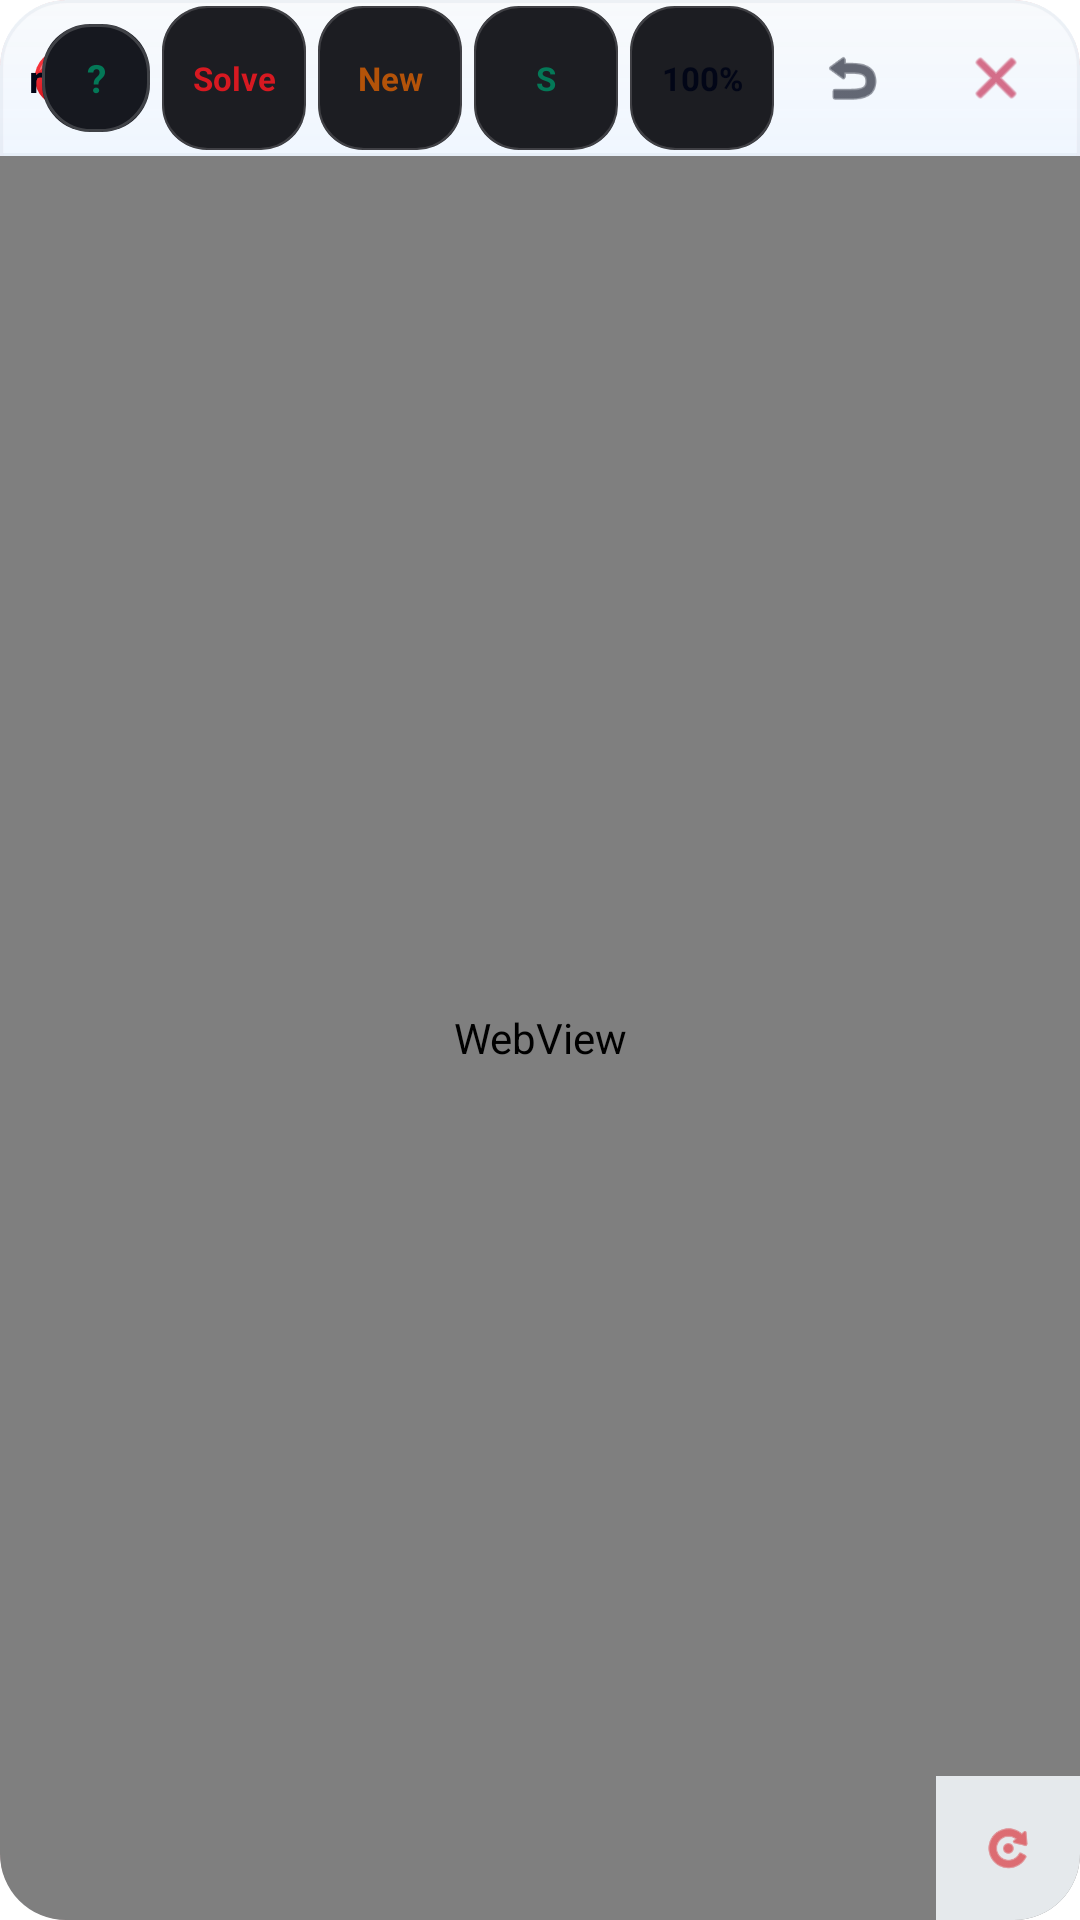

Here is an Android app screen rendered from its layout file. Give the layout XML and the strings, colors and styles it references.
<!-- AndroidManifest.xml: application theme Theme.OmniSolveOverlay -->
<!-- res/layout/layout_floating_gemini_window.xml -->
<?xml version="1.0" encoding="utf-8"?>
<androidx.constraintlayout.widget.ConstraintLayout xmlns:android="http://schemas.android.com/apk/res/android"
    xmlns:app="http://schemas.android.com/apk/res-auto"
    xmlns:tools="http://schemas.android.com/tools"
    android:id="@+id/gemini_window_root"
    android:layout_width="match_parent"
    android:layout_height="match_parent"
    android:background="@drawable/bg_gemini_window"
    android:elevation="20dp"
    android:clipChildren="false"
    android:clipToPadding="false"
    android:clipToOutline="true"
    tools:targetApi="31">

    
    <androidx.constraintlayout.widget.ConstraintLayout
        android:id="@+id/header_drag_area"
        android:layout_width="0dp"
        android:layout_height="wrap_content"
        android:minHeight="48dp"
        android:background="@drawable/bg_gemini_header"
        android:paddingStart="10dp"
        android:paddingEnd="4dp"
        android:paddingTop="2dp"
        android:paddingBottom="2dp"
        app:layout_constraintStart_toStartOf="parent"
        app:layout_constraintEnd_toEndOf="parent"
        app:layout_constraintTop_toTopOf="parent">

        <ImageView
            android:id="@+id/iv_window_brand_icon"
            android:layout_width="22dp"
            android:layout_height="22dp"
            android:src="@drawable/ic_prism_orb"
            android:contentDescription="@null"
            app:layout_constraintStart_toStartOf="parent"
            app:layout_constraintTop_toTopOf="parent"
            app:layout_constraintBottom_toBottomOf="parent" />

        <TextView
            android:id="@+id/tv_window_brand_title"
            android:layout_width="0dp"
            android:layout_height="wrap_content"
            android:layout_marginStart="6dp"
            android:layout_marginEnd="6dp"
            android:gravity="center_vertical|start"
            android:text="Prism AI"
            android:textColor="#020617"
            android:textSize="12.5sp"
            android:textStyle="bold"
            android:ellipsize="end"
            android:maxLines="1"
            app:layout_constraintStart_toEndOf="@id/iv_window_brand_icon"
            app:layout_constraintEnd_toStartOf="@id/header_actions_scroll"
            app:layout_constraintTop_toTopOf="parent"
            app:layout_constraintBottom_toBottomOf="parent"
            app:layout_constraintWidth_min="44dp" />

        
        <HorizontalScrollView
            android:id="@+id/header_actions_scroll"
            android:layout_width="wrap_content"
            android:layout_height="wrap_content"
            android:scrollbars="none"
            android:overScrollMode="never"
            app:layout_constrainedWidth="true"
            app:layout_constraintEnd_toStartOf="@id/btn_window_minimize"
            app:layout_constraintTop_toTopOf="parent"
            app:layout_constraintBottom_toBottomOf="parent">

            <LinearLayout
                android:layout_width="wrap_content"
                android:layout_height="wrap_content"
                android:orientation="horizontal"
                android:gravity="center_vertical">

                
                <TextView
                    android:id="@+id/tv_window_answer_badge"
                    android:layout_width="wrap_content"
                    android:layout_height="wrap_content"
                    android:minWidth="36dp"
                    android:minHeight="36dp"
                    android:background="@drawable/bg_answer_box"
                    android:gravity="center"
                    android:maxLines="1"
                    android:ellipsize="end"
                    android:paddingStart="8dp"
                    android:paddingEnd="8dp"
                    android:paddingTop="4dp"
                    android:paddingBottom="4dp"
                    android:text="?"
                    android:textColor="#047857"
                    android:textSize="13sp"
                    android:textStyle="bold"
                    android:layout_marginEnd="4dp" />

                
                <TextView
                    android:id="@+id/btn_window_scan"
                    android:layout_width="wrap_content"
                    android:layout_height="wrap_content"
                    android:minWidth="48dp"
                    android:minHeight="48dp"
                    android:background="@drawable/bg_chip_action"
                    android:gravity="center"
                    android:maxLines="1"
                    android:ellipsize="end"
                    android:paddingStart="9dp"
                    android:paddingEnd="9dp"
                    android:paddingTop="6dp"
                    android:paddingBottom="6dp"
                    android:text="Solve"
                    android:textColor="#D71921"
                    android:textSize="11sp"
                    android:textStyle="bold"
                    android:clickable="true"
                    android:focusable="true"
                    android:layout_marginEnd="4dp" />

                
                <TextView
                    android:id="@+id/btn_window_new_chat"
                    android:layout_width="wrap_content"
                    android:layout_height="wrap_content"
                    android:minWidth="48dp"
                    android:minHeight="48dp"
                    android:background="@drawable/bg_chip_action"
                    android:gravity="center"
                    android:maxLines="1"
                    android:ellipsize="end"
                    android:paddingStart="8dp"
                    android:paddingEnd="8dp"
                    android:paddingTop="6dp"
                    android:paddingBottom="6dp"
                    android:text="New"
                    android:textColor="#B45309"
                    android:textSize="11sp"
                    android:textStyle="bold"
                    android:clickable="true"
                    android:focusable="true"
                    android:layout_marginEnd="4dp" />

                
                <TextView
                    android:id="@+id/btn_window_size"
                    android:layout_width="wrap_content"
                    android:layout_height="wrap_content"
                    android:minWidth="48dp"
                    android:minHeight="48dp"
                    android:background="@drawable/bg_chip_action"
                    android:gravity="center"
                    android:maxLines="1"
                    android:ellipsize="end"
                    android:paddingStart="8dp"
                    android:paddingEnd="8dp"
                    android:paddingTop="6dp"
                    android:paddingBottom="6dp"
                    android:text="S"
                    android:textColor="#047857"
                    android:textSize="11sp"
                    android:textStyle="bold"
                    android:clickable="true"
                    android:focusable="true"
                    android:layout_marginEnd="4dp" />

                
                <TextView
                    android:id="@+id/btn_window_opacity"
                    android:layout_width="wrap_content"
                    android:layout_height="wrap_content"
                    android:minWidth="48dp"
                    android:minHeight="48dp"
                    android:background="@drawable/bg_chip_action"
                    android:gravity="center"
                    android:maxLines="1"
                    android:ellipsize="end"
                    android:paddingStart="8dp"
                    android:paddingEnd="8dp"
                    android:paddingTop="6dp"
                    android:paddingBottom="6dp"
                    android:text="100%"
                    android:textColor="#020617"
                    android:textSize="11sp"
                    android:textStyle="bold"
                    android:clickable="true"
                    android:focusable="true"
                    android:layout_marginEnd="2dp" />

            </LinearLayout>
        </HorizontalScrollView>

        
        <ImageView
            android:id="@+id/btn_window_minimize"
            android:layout_width="48dp"
            android:layout_height="48dp"
            android:padding="13dp"
            android:src="@android:drawable/ic_menu_revert"
            app:tint="#020617"
            android:clickable="true"
            android:focusable="true"
            android:contentDescription="Minimize Window"
            app:layout_constraintEnd_toStartOf="@id/btn_window_close"
            app:layout_constraintTop_toTopOf="parent"
            app:layout_constraintBottom_toBottomOf="parent" />

        
        <ImageView
            android:id="@+id/btn_window_close"
            android:layout_width="48dp"
            android:layout_height="48dp"
            android:padding="13dp"
            android:src="@android:drawable/ic_menu_close_clear_cancel"
            app:tint="#BE123C"
            android:clickable="true"
            android:focusable="true"
            android:contentDescription="Close Window"
            app:layout_constraintEnd_toEndOf="parent"
            app:layout_constraintTop_toTopOf="parent"
            app:layout_constraintBottom_toBottomOf="parent" />

    </androidx.constraintlayout.widget.ConstraintLayout>

    
    <ProgressBar
        android:id="@+id/web_progress_bar"
        style="?android:attr/progressBarStyleHorizontal"
        android:layout_width="0dp"
        android:layout_height="2dp"
        android:indeterminate="false"
        android:max="100"
        android:progressDrawable="@android:drawable/progress_horizontal"
        android:visibility="gone"
        app:layout_constraintStart_toStartOf="parent"
        app:layout_constraintEnd_toEndOf="parent"
        app:layout_constraintTop_toBottomOf="@id/header_drag_area" />

    
    <RelativeLayout
        android:id="@+id/webview_host_container"
        android:layout_width="0dp"
        android:layout_height="0dp"
        android:clipChildren="false"
        android:clipToPadding="false"
        app:layout_constraintStart_toStartOf="parent"
        app:layout_constraintEnd_toEndOf="parent"
        app:layout_constraintTop_toBottomOf="@id/web_progress_bar"
        app:layout_constraintBottom_toBottomOf="parent">

        <WebView
            android:id="@+id/gemini_webview"
            android:layout_width="match_parent"
            android:layout_height="match_parent" />

        
        <FrameLayout
            android:id="@+id/btn_resize_grip"
            android:layout_width="48dp"
            android:layout_height="48dp"
            android:layout_alignParentEnd="true"
            android:layout_alignParentBottom="true"
            android:background="#E6F1F5F9"
            android:clickable="true"
            android:focusable="true"
            android:contentDescription="Drag to resize window">

            <ImageView
                android:layout_width="18dp"
                android:layout_height="18dp"
                android:layout_gravity="center"
                android:src="@android:drawable/ic_menu_rotate"
                app:tint="#D71921"
                android:contentDescription="@null" />
        </FrameLayout>

    </RelativeLayout>

</androidx.constraintlayout.widget.ConstraintLayout>
<!-- resources referenced by this layout -->
<resources>
  <!-- drawable bg_answer_box (drawable) -->
  <?xml version="1.0" encoding="utf-8"?>
  <layer-list xmlns:android="http://schemas.android.com/apk/res/android">
      
      <item>
          <shape android:shape="rectangle">
              <solid android:color="#FF16181F" />
              <corners android:radius="16dp" />
          </shape>
      </item>
      <item>
          <shape android:shape="rectangle">
              <corners android:radius="16dp" />
              <stroke
                  android:width="0.9dp"
                  android:color="#2EFFFFFF" />
          </shape>
      </item>
  </layer-list>
  <!-- drawable bg_chip_action (drawable) -->
  <?xml version="1.0" encoding="utf-8"?>
  <layer-list xmlns:android="http://schemas.android.com/apk/res/android">
      
      <item>
          <shape android:shape="rectangle">
              <solid android:color="#FF1C1D22" />
              <corners android:radius="15dp" />
          </shape>
      </item>
      <item>
          <shape android:shape="rectangle">
              <corners android:radius="15dp" />
              <stroke
                  android:width="0.8dp"
                  android:color="#28FFFFFF" />
          </shape>
      </item>
  </layer-list>
  <!-- drawable bg_gemini_header (drawable) -->
  <?xml version="1.0" encoding="utf-8"?>
  <layer-list xmlns:android="http://schemas.android.com/apk/res/android">
      
      <item>
          <shape android:shape="rectangle">
              <gradient
                  android:startColor="#FAF8FAFC"
                  android:endColor="#F5EFF6FF"
                  android:angle="270" />
              <corners
                  android:topLeftRadius="22dp"
                  android:topRightRadius="22dp" />
          </shape>
      </item>
      <item>
          <shape android:shape="rectangle">
              <corners
                  android:topLeftRadius="22dp"
                  android:topRightRadius="22dp" />
              <stroke
                  android:width="1dp"
                  android:color="#40CBD5E1" />
          </shape>
      </item>
  </layer-list>
  <!-- drawable bg_gemini_window (drawable) -->
  <?xml version="1.0" encoding="utf-8"?>
  <layer-list xmlns:android="http://schemas.android.com/apk/res/android">
      
      <item>
          <shape android:shape="rectangle">
              <gradient
                  android:startColor="#FAFFFFFF"
                  android:centerColor="#F7F8FAFC"
                  android:endColor="#F5F1F5F9"
                  android:angle="270" />
              <corners android:radius="22dp" />
          </shape>
      </item>
      <item>
          <shape android:shape="rectangle">
              <corners android:radius="22dp" />
              <stroke
                  android:width="1.3dp"
                  android:color="#55D71921" />
          </shape>
      </item>
  </layer-list>
  <style name="Theme.OmniSolveOverlay" parent="Theme.MaterialComponents.Light.NoActionBar">
          <item name="colorPrimary">#D71921</item>
          <item name="colorPrimaryDark">#0A0A0C</item>
          <item name="colorSecondary">#D71921</item>
          <item name="colorAccent">#D71921</item>
          <item name="android:statusBarColor">@android:color/transparent</item>
          <item name="android:navigationBarColor">@android:color/transparent</item>
          <item name="android:windowBackground">@color/light_bg_canvas</item>
          <item name="android:windowDrawsSystemBarBackgrounds">true</item>
          <item name="android:windowLightStatusBar">true</item>
          <item name="android:windowLightNavigationBar" tools:targetApi="27">true</item>
          <item name="android:forceDarkAllowed" tools:targetApi="29">false</item>
      </style>
</resources>
